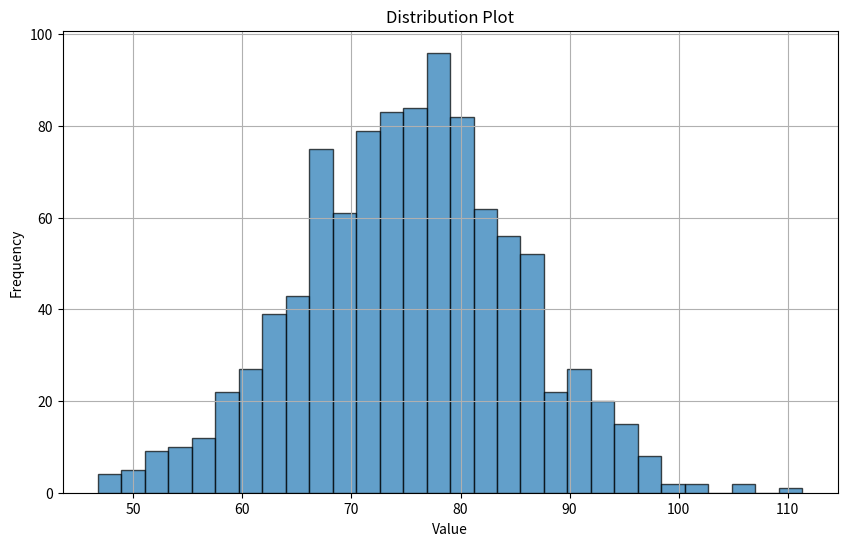

The script that saved this image:
import matplotlib.pyplot as plt
import os
import numpy as np

def visualize_distribution(mean, std_dev, num_samples, bins=30, output_file='distribution_plot.png'):
    # Generate a dataset of random scores following a normal distribution
    scores = np.random.normal(mean, std_dev, num_samples)

    # Create the histogram
    plt.figure(figsize=(10, 6))
    plt.hist(scores, bins=bins, edgecolor='black', alpha=0.7)
    plt.title('Distribution Plot')
    plt.xlabel('Value')
    plt.ylabel('Frequency')
    plt.grid(True)

    # Define the directory and file name to save the plot
    output_dir = 'plots'
    if not os.path.exists(output_dir):
        os.makedirs(output_dir)

    # Save the plot to the specified file
    file_path = os.path.join(output_dir, output_file)
    plt.savefig(file_path)
    plt.show()

    print(f"The plot has been saved to {file_path}")

def main():
    # Parameters for the distribution
    mean = 75
    std_dev = 10
    num_samples = 1000
    bins = 30
    output_file = 'test_scores_distribution.png'

    # Visualize the distribution
    visualize_distribution(mean, std_dev, num_samples, bins, output_file)

if __name__ == "__main__":
    main()
